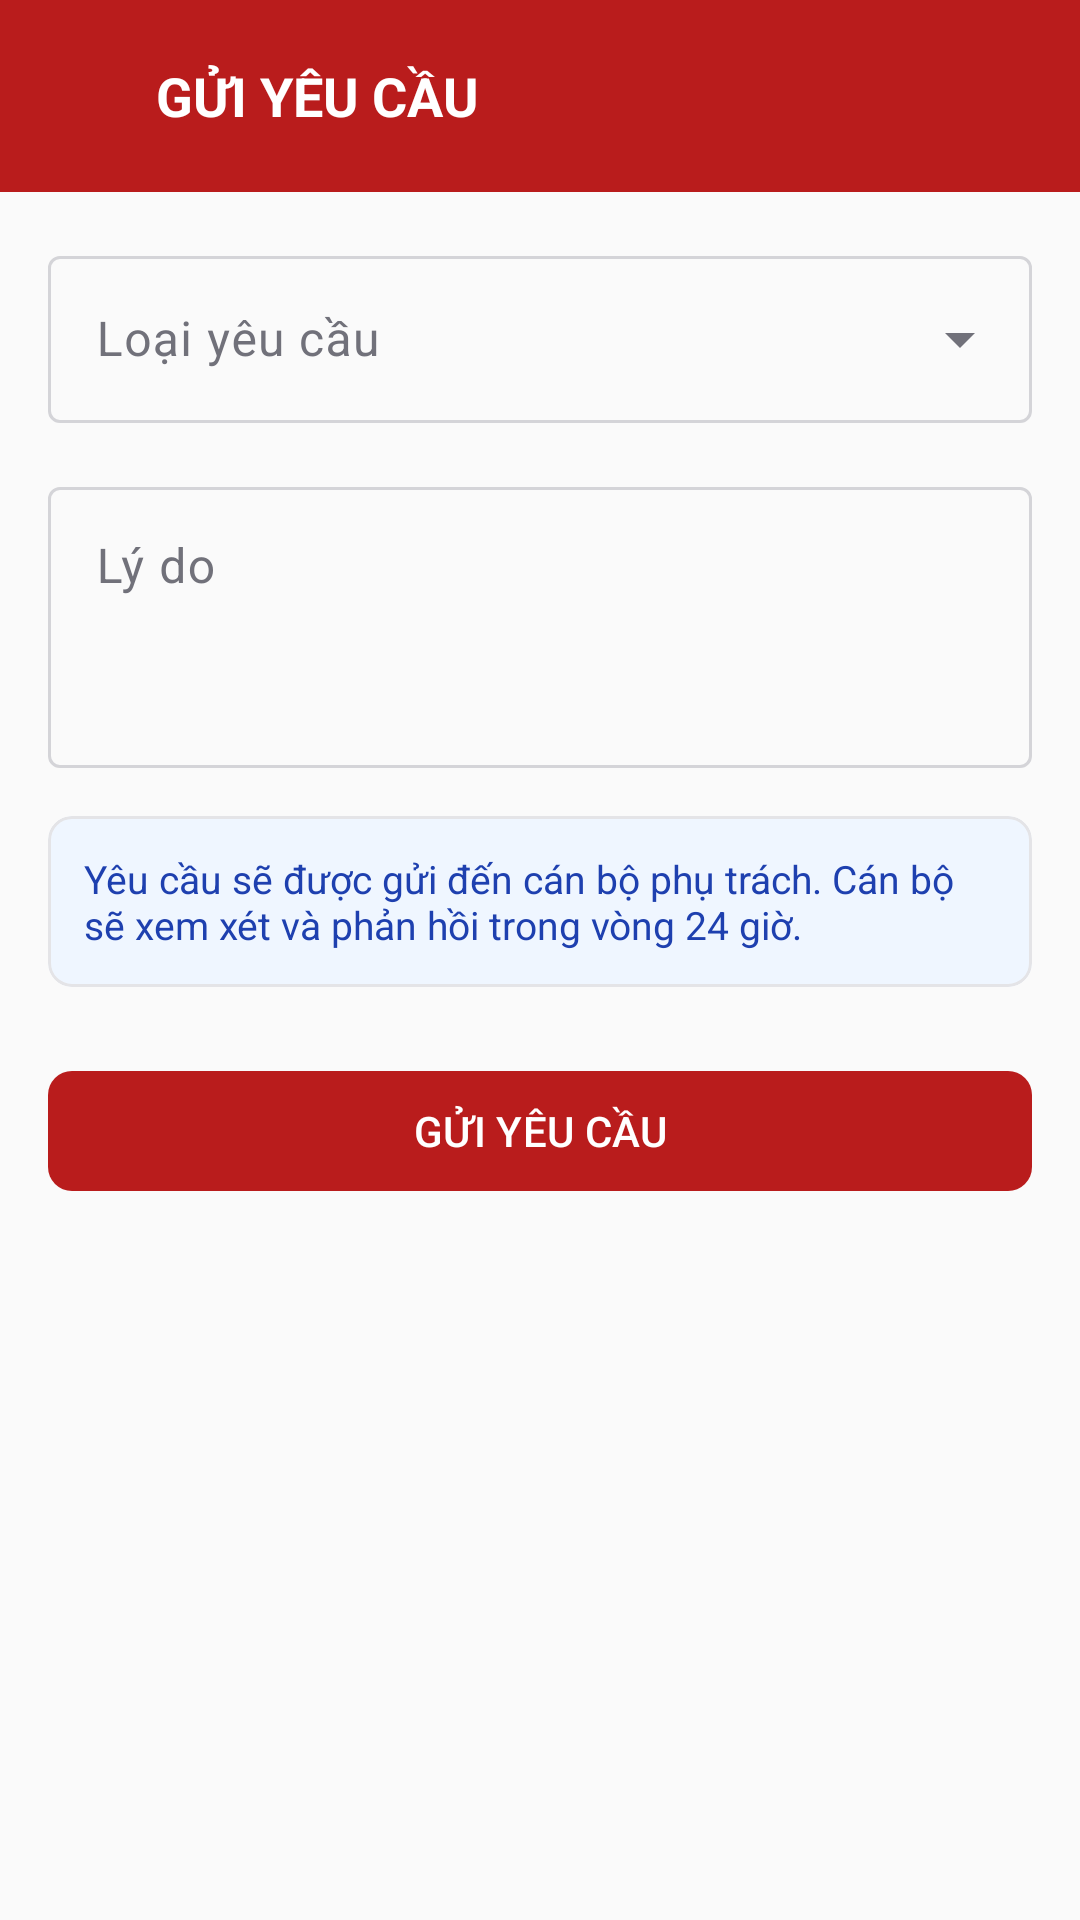

Layout XML and referenced resources for this Android screen:
<!-- AndroidManifest.xml: application theme Theme.SMTTS -->
<!-- res/layout/activity_create_request.xml -->
<?xml version="1.0" encoding="utf-8"?>
<androidx.constraintlayout.widget.ConstraintLayout xmlns:android="http://schemas.android.com/apk/res/android"
    xmlns:app="http://schemas.android.com/apk/res-auto"
    xmlns:tools="http://schemas.android.com/tools"
    android:id="@+id/main"
    android:layout_width="match_parent"
    android:layout_height="match_parent"
    android:background="@color/smtts_zinc_50"
    tools:context=".ui.request.CreateRequestActivity">

    
    <LinearLayout
        android:id="@+id/headerBar"
        android:layout_width="0dp"
        android:layout_height="wrap_content"
        android:background="@color/smtts_red_700"
        android:gravity="center_vertical"
        android:orientation="horizontal"
        android:paddingHorizontal="@dimen/spacing_sm"
        android:paddingVertical="14dp"
        app:layout_constraintEnd_toEndOf="parent"
        app:layout_constraintStart_toStartOf="parent"
        app:layout_constraintTop_toTopOf="parent">

        <ImageView
            android:id="@+id/btnBack"
            android:layout_width="36dp"
            android:layout_height="36dp"
            android:background="?attr/selectableItemBackgroundBorderless"
            android:contentDescription="@string/enrollment_back"
            android:padding="6dp"
            android:src="@drawable/ic_arrow_back"
            app:tint="@color/white" />

        <TextView
            android:layout_width="0dp"
            android:layout_height="wrap_content"
            android:layout_marginStart="@dimen/spacing_sm"
            android:layout_weight="1"
            android:text="@string/request_create_title"
            android:textColor="@color/white"
            android:textSize="@dimen/text_lg"
            android:textStyle="bold" />
    </LinearLayout>

    
    <ScrollView
        android:layout_width="0dp"
        android:layout_height="0dp"
        android:fillViewport="true"
        app:layout_constraintBottom_toBottomOf="parent"
        app:layout_constraintEnd_toEndOf="parent"
        app:layout_constraintStart_toStartOf="parent"
        app:layout_constraintTop_toBottomOf="@id/headerBar">

        <LinearLayout
            android:layout_width="match_parent"
            android:layout_height="wrap_content"
            android:orientation="vertical"
            android:padding="@dimen/spacing_md">

            
            <com.google.android.material.textfield.TextInputLayout
                android:id="@+id/tilType"
                style="@style/Widget.Material3.TextInputLayout.OutlinedBox.ExposedDropdownMenu"
                android:layout_width="match_parent"
                android:layout_height="wrap_content"
                android:layout_marginBottom="@dimen/spacing_md"
                android:hint="@string/request_type_label">

                <AutoCompleteTextView
                    android:id="@+id/dropdownType"
                    android:layout_width="match_parent"
                    android:layout_height="wrap_content"
                    android:inputType="none" />
            </com.google.android.material.textfield.TextInputLayout>

            
            <com.google.android.material.textfield.TextInputLayout
                android:id="@+id/tilReason"
                style="@style/Widget.Material3.TextInputLayout.OutlinedBox"
                android:layout_width="match_parent"
                android:layout_height="wrap_content"
                android:layout_marginBottom="@dimen/spacing_md"
                android:hint="@string/request_reason_label">

                <com.google.android.material.textfield.TextInputEditText
                    android:id="@+id/etReason"
                    android:layout_width="match_parent"
                    android:layout_height="wrap_content"
                    android:gravity="top"
                    android:inputType="textMultiLine"
                    android:minLines="3" />
            </com.google.android.material.textfield.TextInputLayout>

            
            <LinearLayout
                android:id="@+id/travelFields"
                android:layout_width="match_parent"
                android:layout_height="wrap_content"
                android:orientation="vertical"
                android:visibility="gone">

                <com.google.android.material.textfield.TextInputLayout
                    android:id="@+id/tilDestination"
                    style="@style/Widget.Material3.TextInputLayout.OutlinedBox"
                    android:layout_width="match_parent"
                    android:layout_height="wrap_content"
                    android:layout_marginBottom="@dimen/spacing_md"
                    android:hint="@string/request_destination_label">

                    <com.google.android.material.textfield.TextInputEditText
                        android:id="@+id/etDestination"
                        android:layout_width="match_parent"
                        android:layout_height="wrap_content" />
                </com.google.android.material.textfield.TextInputLayout>

                <com.google.android.material.textfield.TextInputLayout
                    android:id="@+id/tilDateFrom"
                    style="@style/Widget.Material3.TextInputLayout.OutlinedBox"
                    android:layout_width="match_parent"
                    android:layout_height="wrap_content"
                    android:layout_marginBottom="@dimen/spacing_md"
                    android:hint="@string/request_date_from_label">

                    <com.google.android.material.textfield.TextInputEditText
                        android:id="@+id/etDateFrom"
                        android:layout_width="match_parent"
                        android:layout_height="wrap_content"
                        android:inputType="date" />
                </com.google.android.material.textfield.TextInputLayout>

                <com.google.android.material.textfield.TextInputLayout
                    android:id="@+id/tilDateTo"
                    style="@style/Widget.Material3.TextInputLayout.OutlinedBox"
                    android:layout_width="match_parent"
                    android:layout_height="wrap_content"
                    android:layout_marginBottom="@dimen/spacing_md"
                    android:hint="@string/request_date_to_label">

                    <com.google.android.material.textfield.TextInputEditText
                        android:id="@+id/etDateTo"
                        android:layout_width="match_parent"
                        android:layout_height="wrap_content"
                        android:inputType="date" />
                </com.google.android.material.textfield.TextInputLayout>
            </LinearLayout>

            
            <LinearLayout
                android:id="@+id/postponeFields"
                android:layout_width="match_parent"
                android:layout_height="wrap_content"
                android:orientation="vertical"
                android:visibility="gone">

                <com.google.android.material.textfield.TextInputLayout
                    android:id="@+id/tilPostponeDate"
                    style="@style/Widget.Material3.TextInputLayout.OutlinedBox"
                    android:layout_width="match_parent"
                    android:layout_height="wrap_content"
                    android:layout_marginBottom="@dimen/spacing_md"
                    android:hint="@string/request_postpone_date_label">

                    <com.google.android.material.textfield.TextInputEditText
                        android:id="@+id/etPostponeDate"
                        android:layout_width="match_parent"
                        android:layout_height="wrap_content"
                        android:inputType="date" />
                </com.google.android.material.textfield.TextInputLayout>
            </LinearLayout>

            
            <LinearLayout
                android:id="@+id/changeAddressFields"
                android:layout_width="match_parent"
                android:layout_height="wrap_content"
                android:orientation="vertical"
                android:visibility="gone">

                <com.google.android.material.textfield.TextInputLayout
                    android:id="@+id/tilNewAddress"
                    style="@style/Widget.Material3.TextInputLayout.OutlinedBox"
                    android:layout_width="match_parent"
                    android:layout_height="wrap_content"
                    android:layout_marginBottom="@dimen/spacing_md"
                    android:hint="@string/request_new_address_label">

                    <com.google.android.material.textfield.TextInputEditText
                        android:id="@+id/etNewAddress"
                        android:layout_width="match_parent"
                        android:layout_height="wrap_content"
                        android:gravity="top"
                        android:inputType="textMultiLine"
                        android:minLines="2" />
                </com.google.android.material.textfield.TextInputLayout>
            </LinearLayout>

            
            <com.google.android.material.card.MaterialCardView
                android:layout_width="match_parent"
                android:layout_height="wrap_content"
                android:layout_marginBottom="@dimen/spacing_lg"
                app:cardBackgroundColor="#EFF6FF"
                app:cardCornerRadius="8dp"
                app:cardElevation="0dp">

                <TextView
                    android:layout_width="match_parent"
                    android:layout_height="wrap_content"
                    android:padding="12dp"
                    android:text="@string/request_info_note"
                    android:textColor="#1E40AF"
                    android:textSize="@dimen/text_sm" />
            </com.google.android.material.card.MaterialCardView>

            
            <com.google.android.material.button.MaterialButton
                android:id="@+id/btnSubmit"
                android:layout_width="match_parent"
                android:layout_height="@dimen/button_height"
                android:text="@string/request_submit_btn"
                app:cornerRadius="@dimen/button_corner_radius" />

        </LinearLayout>
    </ScrollView>

</androidx.constraintlayout.widget.ConstraintLayout>
<!-- resources referenced by this layout -->
<resources>
  <color name="smtts_red_700">#B91C1C</color>
  <color name="smtts_zinc_50">#FAFAFA</color>
  <color name="white">#FFFFFFFF</color>
  <dimen name="button_corner_radius">8dp</dimen>
  <dimen name="button_height">48dp</dimen>
  <dimen name="spacing_lg">24dp</dimen>
  <dimen name="spacing_md">16dp</dimen>
  <dimen name="spacing_sm">8dp</dimen>
  <dimen name="text_lg">18sp</dimen>
  <dimen name="text_sm">13sp</dimen>
  <string name="enrollment_back">Quay lại</string>
  <string name="request_create_title">GỬI YÊU CẦU</string>
  <string name="request_date_from_label">Từ ngày (dd/mm/yyyy)</string>
  <string name="request_date_to_label">Đến ngày (dd/mm/yyyy)</string>
  <string name="request_destination_label">Bạn muốn đi đâu?</string>
  <string name="request_info_note">Yêu cầu sẽ được gửi đến cán bộ phụ trách. Cán bộ sẽ xem xét và phản hồi trong vòng 24 giờ.</string>
  <string name="request_new_address_label">Địa chỉ mới</string>
  <string name="request_postpone_date_label">Ngày muốn hoãn (dd/mm/yyyy)</string>
  <string name="request_reason_label">Lý do</string>
  <string name="request_submit_btn">GỬI YÊU CẦU</string>
  <string name="request_type_label">Loại yêu cầu</string>
  <style name="Theme.SMTTS" parent="Base.Theme.SMTTS" />
  <style name="Base.Theme.SMTTS" parent="Theme.Material3.Light.NoActionBar">
          
          <item name="colorPrimary">@color/smtts_red_700</item>
          <item name="colorOnPrimary">@color/white</item>
          <item name="colorPrimaryContainer">@color/smtts_red_100</item>
          <item name="colorOnPrimaryContainer">@color/smtts_red_900</item>
  
          
          <item name="colorError">@color/smtts_red_700</item>
          <item name="colorOnError">@color/white</item>
  
          
          <item name="colorSurface">@color/white</item>
          <item name="colorOnSurface">@color/smtts_zinc_900</item>
          <item name="colorOnSurfaceVariant">@color/smtts_zinc_500</item>
          <item name="colorOutline">@color/smtts_zinc_300</item>
          <item name="colorOutlineVariant">@color/smtts_zinc_200</item>
  
          
          <item name="android:statusBarColor">@color/smtts_red_700</item>
          <item name="android:navigationBarColor">@color/white</item>
          <item name="android:windowLightStatusBar">false</item>
          <item name="android:windowLightNavigationBar" tools:targetApi="27">true</item>
      </style>
  <color name="smtts_red_100">#FEE2E2</color>
  <color name="smtts_red_900">#7F1D1D</color>
  <color name="smtts_zinc_900">#18181B</color>
  <color name="smtts_zinc_500">#71717A</color>
  <color name="smtts_zinc_300">#D4D4D8</color>
  <color name="smtts_zinc_200">#E4E4E7</color>
</resources>
